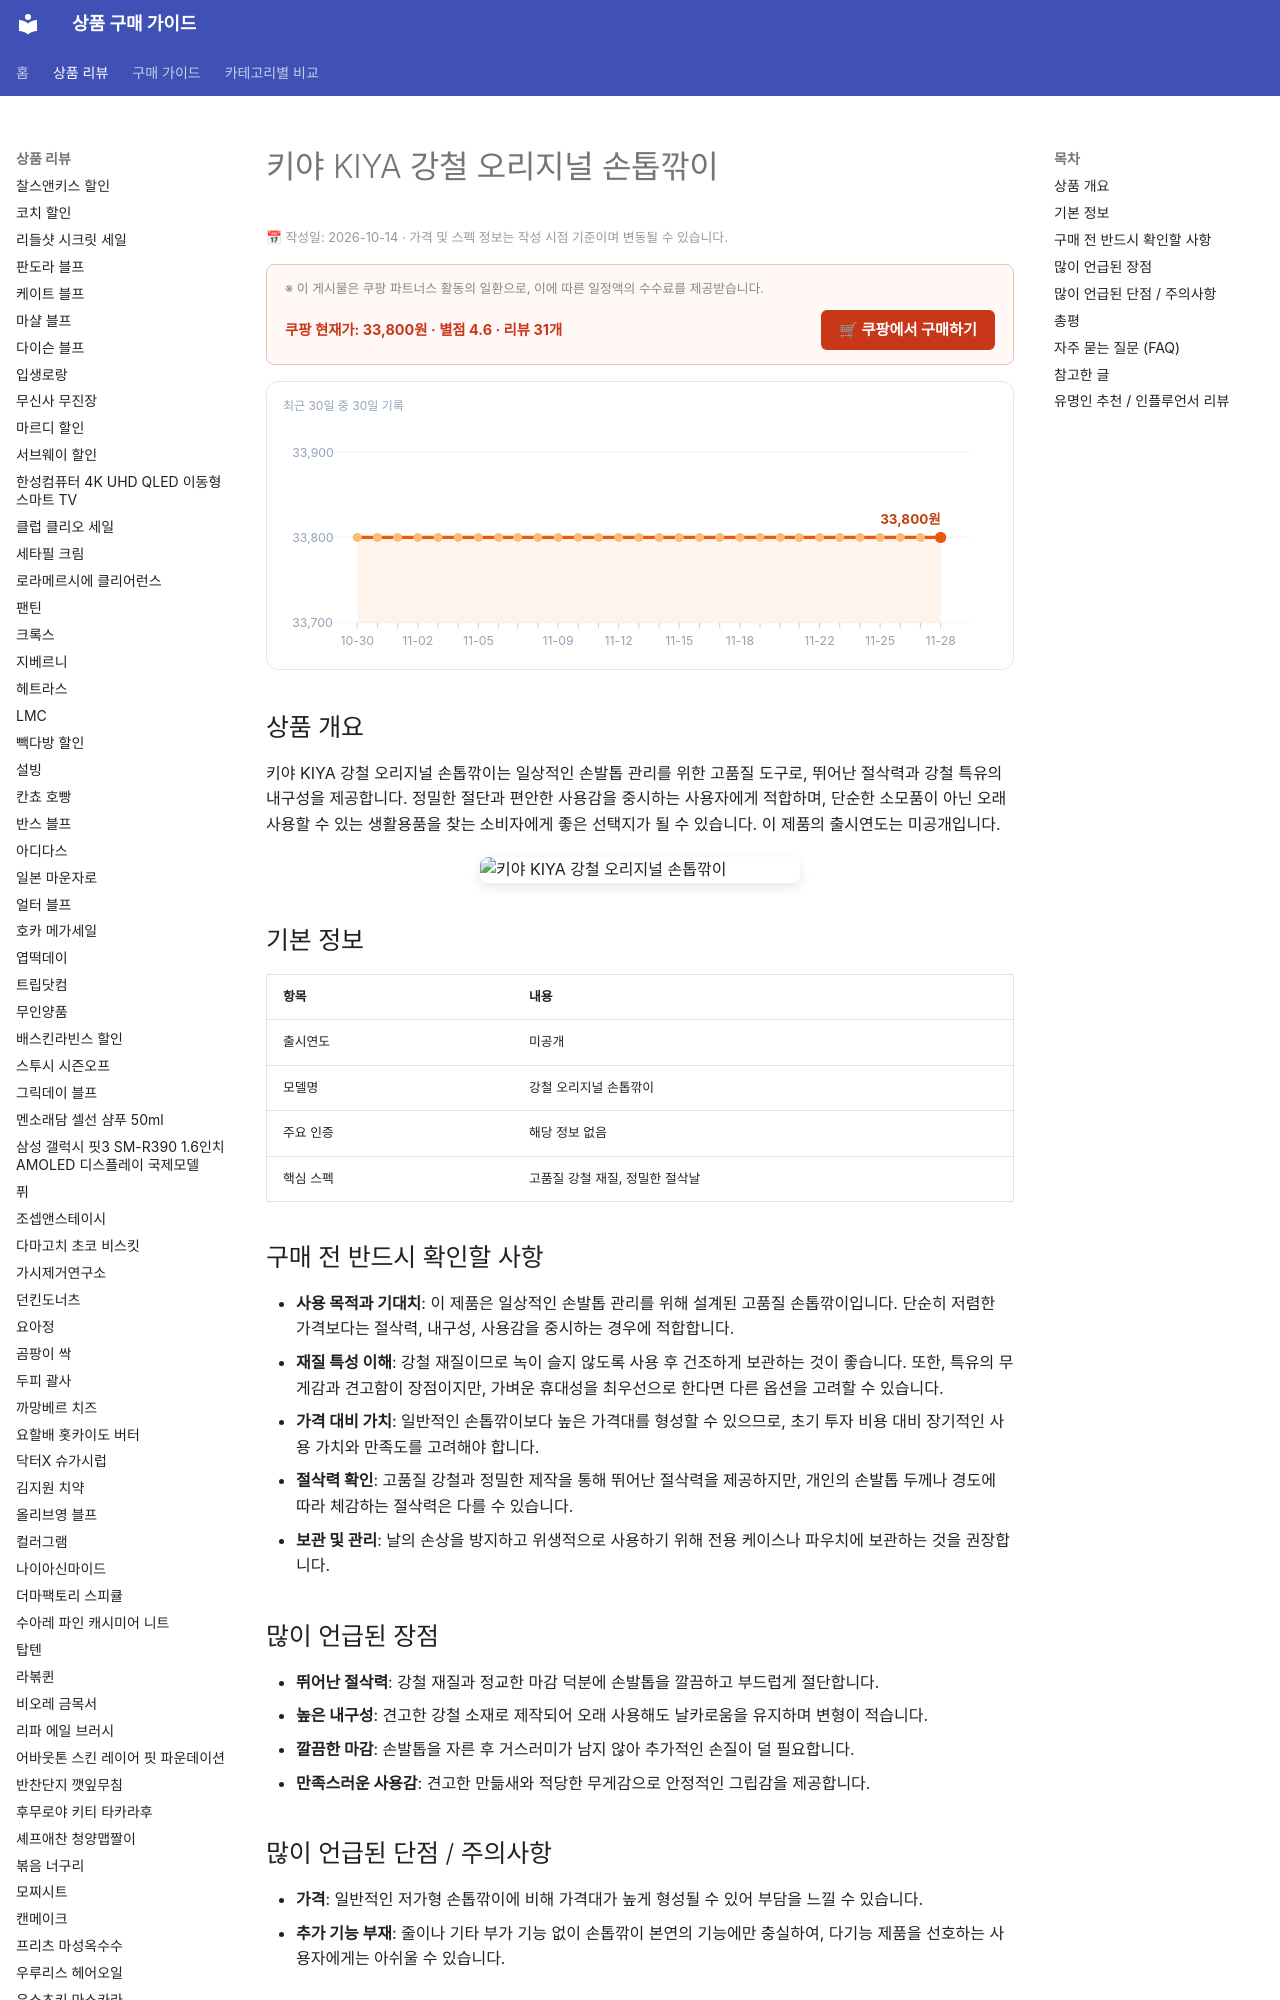

repository: buysense/product-research-wiki · page: products/kiya-steel-original-nail-clipper/index.html · generator: mkdocs

---
image: https://thumbnail.coupangcdn.com/thumbnails/remote/492x492ex/image/vendor_inventory/97c3/cad8f9e4dfe48d21245988fc1d1510c69372c3109636ff379630e4cd6432.jpg
title: 키야 KIYA 강철 오리지널 손톱깎이 구매 가이드
date: 2026-10-14
description: 키야 KIYA 강철 오리지널 손톱깎이는 뛰어난 절삭력과 내구성을 제공하여 일상적인 손발톱 관리에 적합한 고품질 도구입니다.
contentUpdated: 2026-10-14
---
<!-- bs:jsonld -->
<script type="application/ld+json">
{
  "@context": "https://schema.org",
  "@type": "Product",
  "name": "키야 KIYA 강철 오리지널 손톱깎이",
  "image": [
    "https://thumbnail.coupangcdn.com/thumbnails/remote/492x492ex/image/vendor_inventory/97c3/cad8f9e4dfe48d21245988fc1d1510c69372c3109636ff379630e4cd6432.jpg",
    "https://thumbnail.coupangcdn.com/thumbnails/remote/492x492ex/image/vendor_inventory/6365/6ad42511586056257562b9c565f05d8efd52f18556b32052c8430ee0fcd9.jpg"
  ],
  "offers": {
    "@type": "Offer",
    "priceCurrency": "KRW",
    "price": "33800",
    "url": "https://link.coupang.com/a/hQrdBfdcqa",
    "availability": "https://schema.org/InStock",
    "priceValidUntil": "2026-12-05"
  },
  "aggregateRating": {
    "@type": "AggregateRating",
